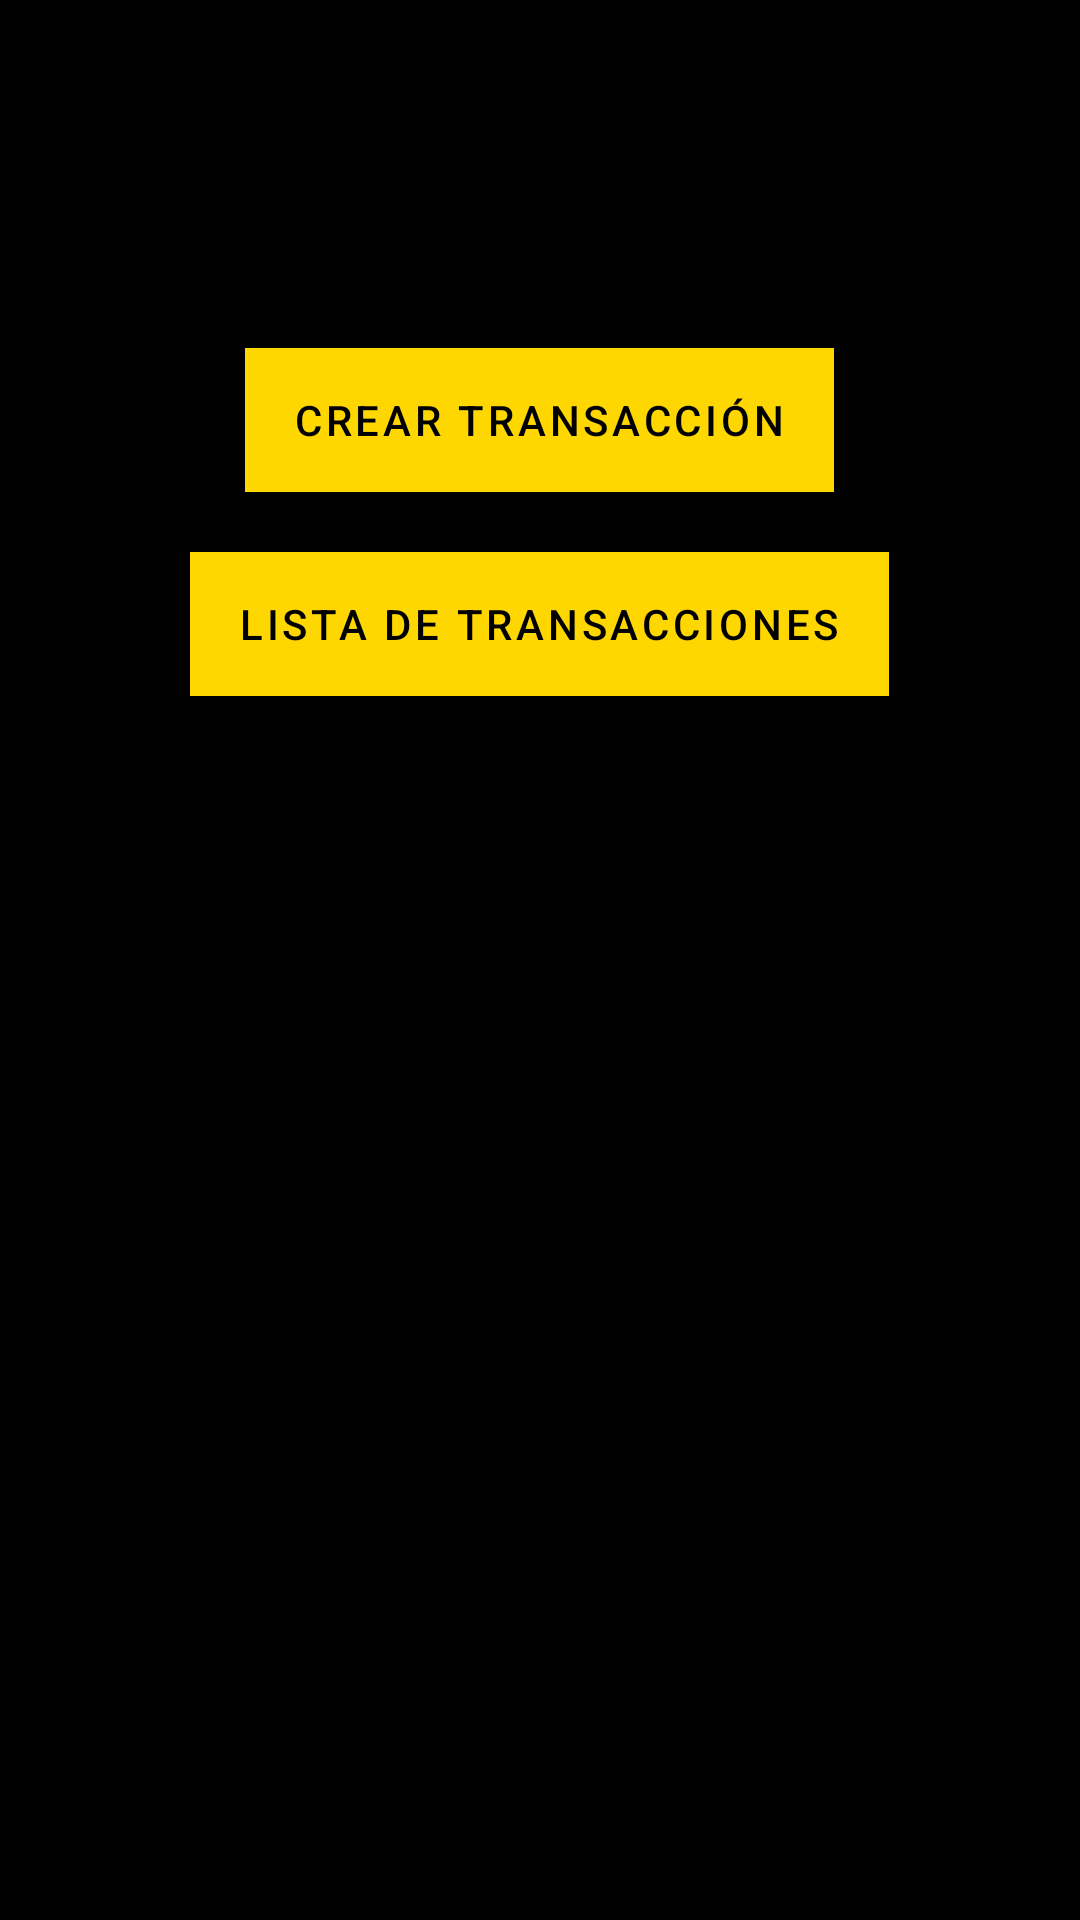

Produce the Android XML layout that renders to this screen, including the resource entries it uses.
<!-- AndroidManifest.xml: application theme Theme.contadorprofinal -->
<!-- res/layout/activity_transaction_menu.xml -->
<?xml version="1.0" encoding="utf-8"?>
<RelativeLayout xmlns:android="http://schemas.android.com/apk/res/android"
    android:layout_width="match_parent"
    android:layout_height="match_parent"
    android:padding="16dp"
    android:background="#000000">

    <Button
        android:id="@+id/create_transaction_button"
        android:layout_width="wrap_content"
        android:layout_height="wrap_content"
        android:text="Crear Transacción"
        android:layout_centerHorizontal="true"
        android:layout_marginTop="100dp"
        android:background="#FFD700"
    android:textColor="#000000" />

    <Button
        android:id="@+id/transaction_list_button"
        android:layout_width="wrap_content"
        android:layout_height="wrap_content"
        android:text="Lista de Transacciones"
        android:layout_below="@id/create_transaction_button"
        android:layout_centerHorizontal="true"
        android:layout_marginTop="20dp"
        android:background="#FFD700"
    android:textColor="#000000" />
</RelativeLayout>
<!-- resources referenced by this layout -->
<resources>
  <style name="Theme.contadorprofinal" parent="Theme.MaterialComponents.DayNight.DarkActionBar">
  
          <item name="colorPrimary">@color/gold</item>
          <item name="colorPrimaryVariant">@color/gold_dark</item>
          <item name="colorOnPrimary">@android:color/black</item>
          <item name="colorAccent">@color/gold</item>
  
  
          <item name="android:windowBackground">@color/black</item>
  
  
          <item name="android:buttonStyle">@style/ButtonStyle</item>
      </style>
  <color name="gold">#FFD700</color>
  <color name="gold_dark">#C5A500</color>
  <color name="black">#000000</color>
  <style name="ButtonStyle" parent="Widget.MaterialComponents.Button">
          <item name="android:backgroundTint">@color/gold</item>
          <item name="android:textColor">@color/black</item>
      </style>
</resources>
